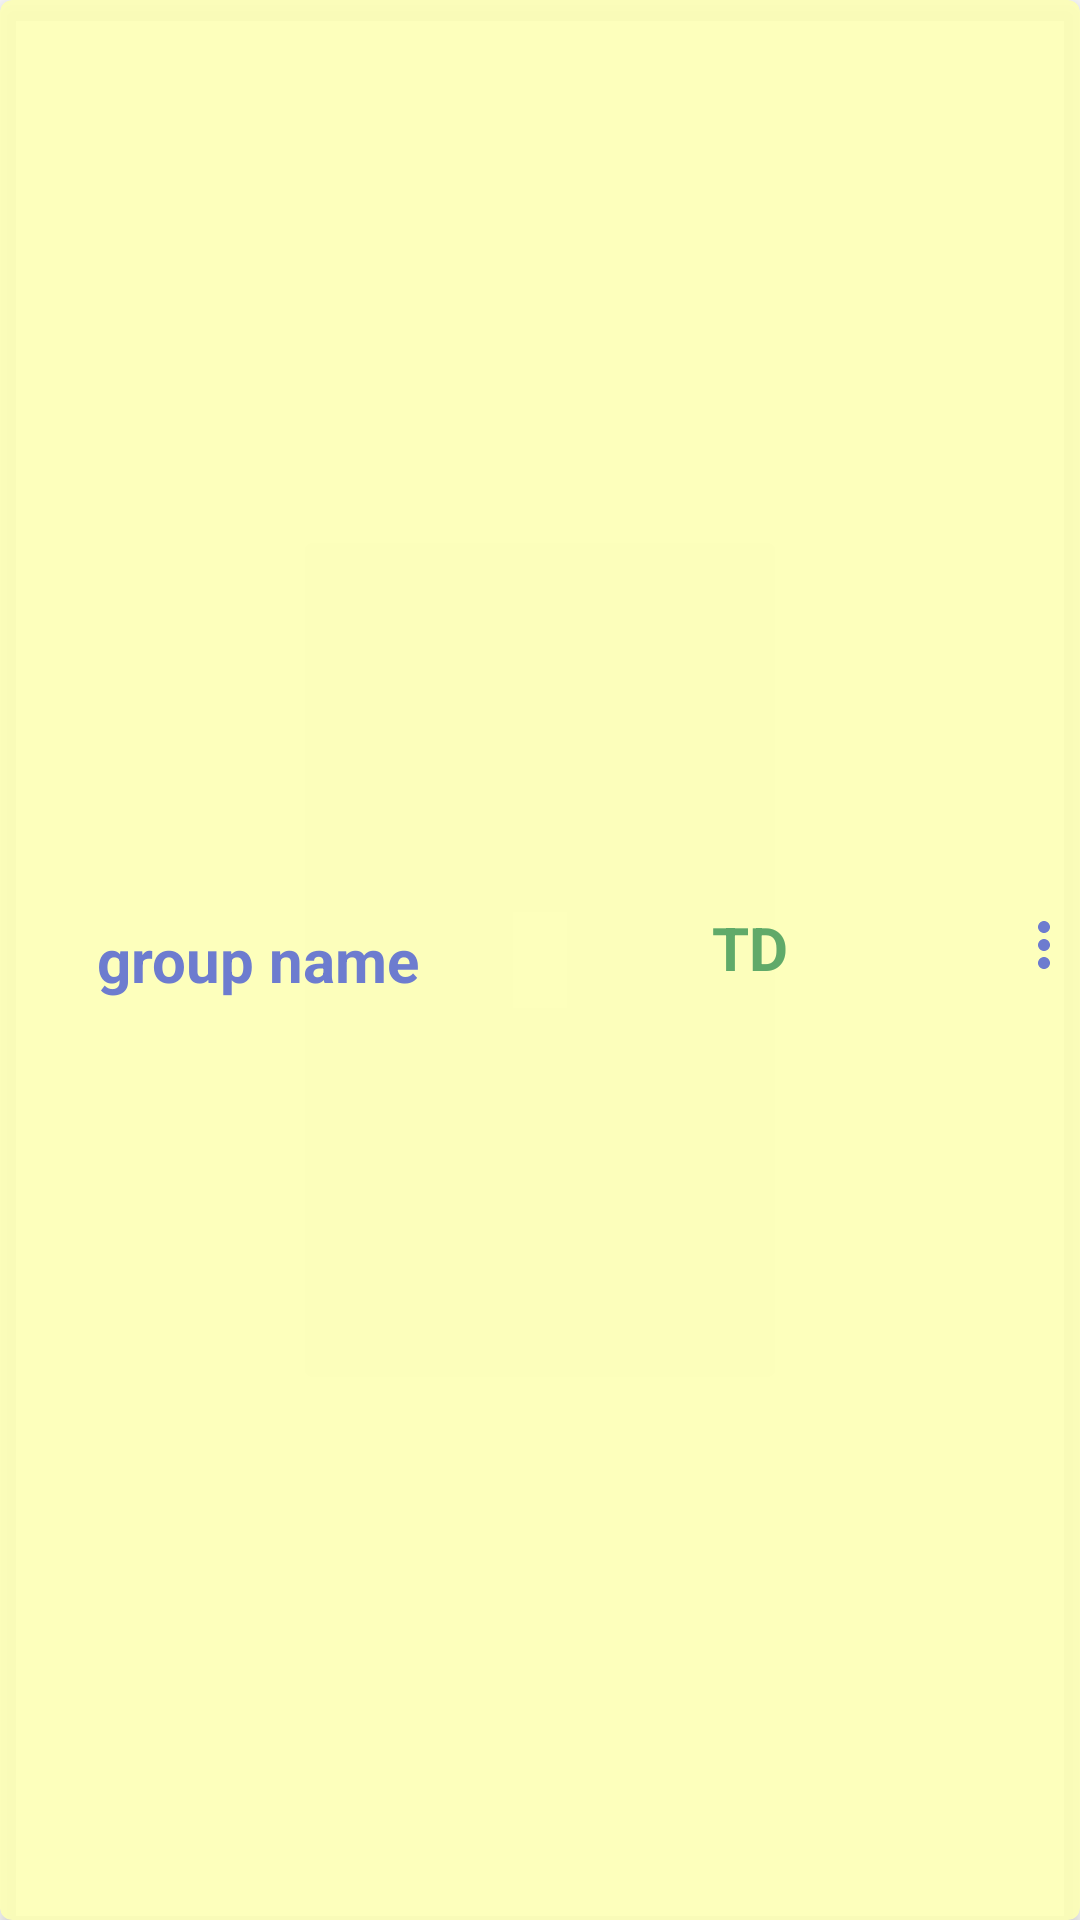

This screen was rendered from an Android layout file. Write that file and the resources it references.
<!-- AndroidManifest.xml: application theme Theme.Tp_IGE -->
<!-- res/layout/group_layout.xml -->
<?xml version="1.0" encoding="utf-8"?>

<androidx.cardview.widget.CardView xmlns:android="http://schemas.android.com/apk/res/android"
    xmlns:app="http://schemas.android.com/apk/res-auto"
    xmlns:tools="http://schemas.android.com/tools"
    android:id="@+id/year_layout"
    android:layout_width="match_parent"
    android:layout_height="50dp"
    android:layout_marginHorizontal="8dp"
    android:layout_marginVertical="4dp"
    app:cardBackgroundColor="#E8FDFFB6"
    app:cardCornerRadius="4dp"

    app:cardElevation="4dp"

    >



        <LinearLayout
            android:layout_width="match_parent"
            android:layout_height="match_parent"
            android:layout_weight="1"
            android:orientation="vertical"
            android:layout_marginStart="4dp"
            >
    <LinearLayout
        android:id="@+id/nmbr_mat_lay"
        android:layout_width="match_parent"
        android:layout_height="0dp"
        android:layout_weight="1"
        android:orientation="horizontal"
        >
            <TextView

                android:id="@+id/grp_name_text"
                android:layout_width="0dp"
                android:layout_weight="1"
                android:layout_marginStart="4dp"
                android:layout_height="match_parent"
                android:text="group name"
                android:textColor="#6D7CCF"
                android:textSize="20sp"
                android:gravity="center"
                android:textStyle="bold"
                />
        <TextView
            android:id="@+id/grp_type_text"
            android:layout_width="0dp"
            android:layout_weight="1"
            android:layout_height="match_parent"
            android:text="TD"
            android:textStyle="bold"
            android:gravity="center"
            android:layout_marginBottom="8dp"
            android:layout_marginHorizontal="8dp"
            android:textColor="#60AA69"
            android:textSize="20sp"
            />
             <ImageView
                 android:id="@+id/edt_del"
                 android:layout_marginBottom="10dp"
                 android:layout_width="wrap_content"
                 android:layout_height="match_parent"
                 android:src="@drawable/ic_baseline_more_vert_24"
                 android:layout_gravity="right|top"/>

    </LinearLayout>


        </LinearLayout>






</androidx.cardview.widget.CardView>
<!-- resources referenced by this layout -->
<resources>
  <!-- drawable ic_baseline_more_vert_24 (drawable) -->
  <vector android:height="24dp" android:tint="#6D7CCF"
      android:viewportHeight="24" android:viewportWidth="24"
      android:width="24dp" xmlns:android="http://schemas.android.com/apk/res/android">
      <path android:fillColor="@android:color/white" android:pathData="M12,8c1.1,0 2,-0.9 2,-2s-0.9,-2 -2,-2 -2,0.9 -2,2 0.9,2 2,2zM12,10c-1.1,0 -2,0.9 -2,2s0.9,2 2,2 2,-0.9 2,-2 -0.9,-2 -2,-2zM12,16c-1.1,0 -2,0.9 -2,2s0.9,2 2,2 2,-0.9 2,-2 -0.9,-2 -2,-2z"/>
  </vector>
  <style name="Theme.Tp_IGE" parent="Theme.MaterialComponents.DayNight.NoActionBar">
          
          <item name="colorPrimary">@color/purple_500</item>
          <item name="colorPrimaryVariant">@color/purple_700</item>
          <item name="colorOnPrimary">@color/white</item>
          
          <item name="colorSecondary">@color/teal_200</item>
          <item name="colorSecondaryVariant">@color/teal_700</item>
          <item name="colorOnSecondary">@color/black</item>
          
          <item name="android:statusBarColor" tools:targetApi="l">?attr/colorPrimaryVariant</item>
          
      </style>
  <!-- not gathered from this repository: default colours our renderer supplied (Android Studio template values) -->
  <color name="purple_500">#FF6200EE</color>
  <color name="purple_700">#FF3700B3</color>
  <color name="teal_200">#FF03DAC5</color>
  <color name="teal_700">#FF018786</color>
  <color name="black">#FF000000</color>
  <color name="white">#FFFFFFFF</color>
</resources>
